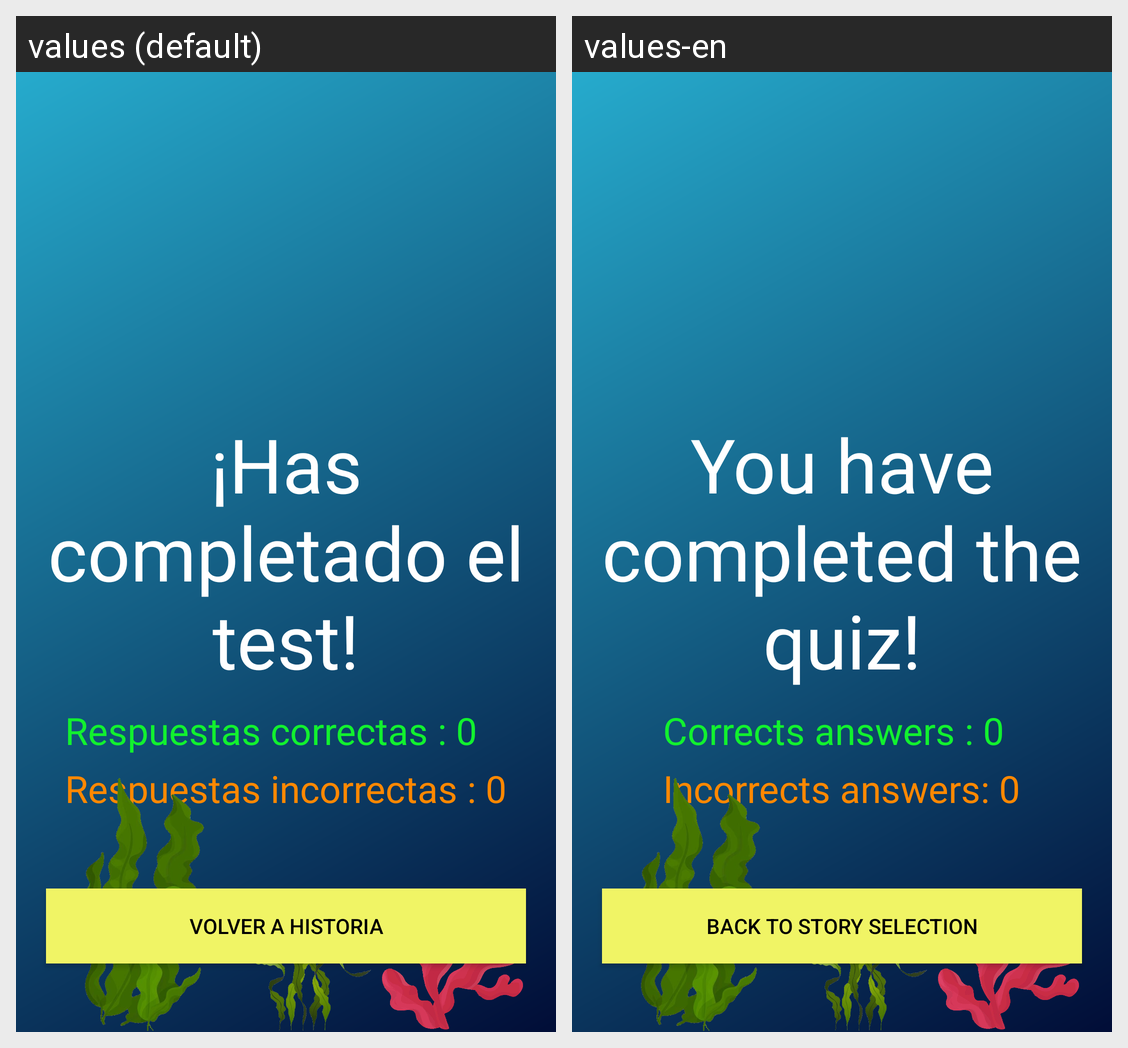

Strings drawn on this Android screen and how each of the app's shown locales translates them:
Android screen res/layout/activity_quiz_resultados.xml rendered under 2 locales, left to right: values (default), values-en. Device: Nexus 5 (rendered at 1080×1920; each locale shown at half size, 540×960, under a caption strip naming it); theme Theme.Atlantis.Dark.
Strings drawn on this screen, with the default value and each locale's value (text and hints the layout hard-codes, and strings that could not be matched under every locale, appear in the picture but are not listed):

test_completado
  values: ¡Has completado el test!
  values-en: You have completed the quiz!

respuestas_correctas
  values: Respuestas correctas : 0
  values-en: Corrects answers : 0

respuestas_incorrectas
  values: Respuestas incorrectas : 0
  values-en: Incorrects answers: 0

volver_a_historia
  values: Volver a historia
  values-en: Back to story selection
